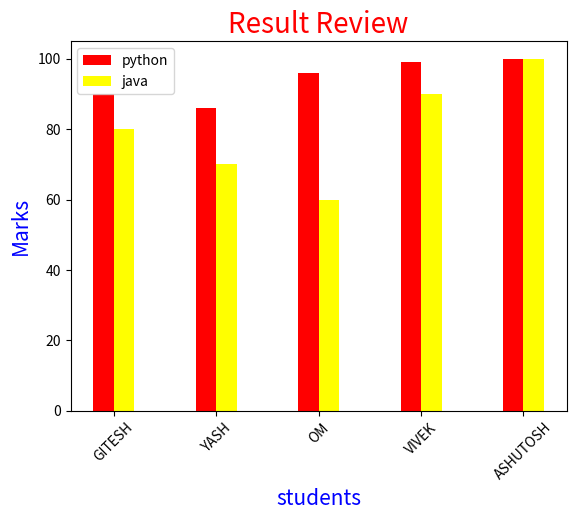

Source code (Python):
import matplotlib.pyplot as plt
import numpy as np


x =["GITESH","YASH","OM","VIVEK","ASHUTOSH"]
y =[90,86,96,99,100]
z = [80,70,60,90,100]
width = 0.2

p = np.arange(len(x))
p1 =[i + width for i in p]


plt.xlabel("students",fontsize=15,color="blue")
plt.ylabel("Marks",fontsize=15,color="blue")
plt.title("Result Review",fontsize=20,color="red")


plt.bar(p,y,width ,color = "red",label = "python")
plt.bar(p1,z,width ,color = "yellow",label = "java")

# we can use xticks to change the position of x axis lable and we can also rotate the lable using rotation parameter
plt.xticks(p + width/2,x,rotation = 45)


plt.legend()
plt.show()
